Labelled photos from "data2", an image-classification folder in ikathuria/GestureRecognition. The possible labels are: down gesture, eight hand gesture, five hand gesture, four hand gesture, left gesture, nine hand gesture, off gesture, one hand gesture, right gesture, seven hand gesture, six hand gesture, three hand gesture, two hand gesture, zero hand gesture.

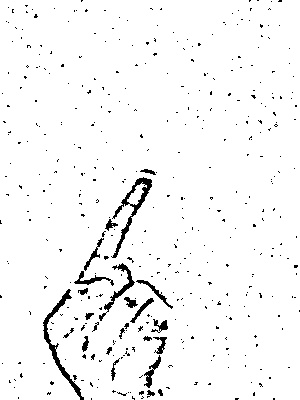
Label: one hand gesture

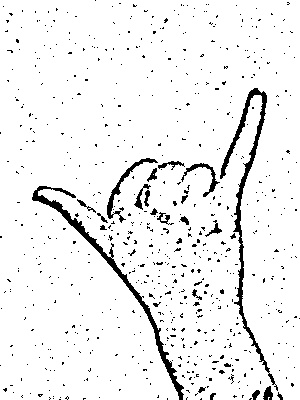
Label: six hand gesture

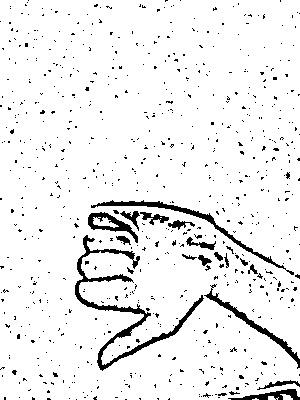
Label: down gesture

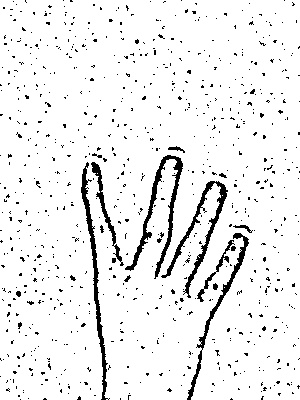
Label: four hand gesture

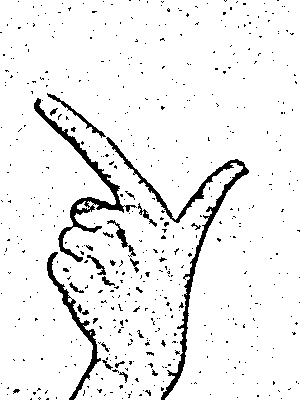
Label: eight hand gesture

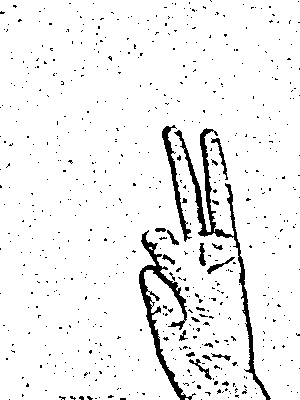
Label: two hand gesture
